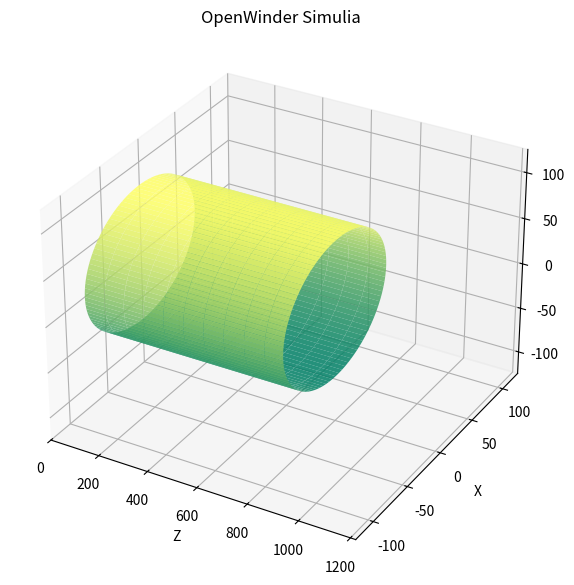

This chart was generated by the following Python code:
import numpy as np
import matplotlib.pyplot as plt
from mpl_toolkits.mplot3d import Axes3D
from matplotlib import cm

# User Entered Parameters
length = 800
diameter = 150


# Generate data
theta = np.linspace(0, 2 * np.pi, 1000)  # Angles for the cylinder
height = np.linspace(0, length, 100)  # Height values along the x-axis
theta, height = np.meshgrid(theta, height)
radius = diameter/2.  # Radius of the cylinder

# Convert cylindrical coordinates to Cartesian coordinates
x = radius * np.cos(theta)
y = radius * np.sin(theta)
z = height

# Create the 3D plot with half the screen size
fig = plt.figure(figsize=(7, 9))  # Adjust the figure size as desired
ax = fig.add_subplot(111, projection='3d')

# Plot the surface with translucent grey color and lighting
ax.plot_surface(z, x, y, alpha=0.85, linewidth=1, antialiased=True, cmap=cm.summer, rstride=10, cstride=10)

# Set the x and y axis limits to a maximum radius of 255
ax.set_ylim3d([-125, 125])
ax.set_zlim3d([-125, 125])
ax.set_xlim3d([0, 1220])
# Add labels and title
ax.set_xlabel('Z')
ax.set_ylabel('X')
ax.set_zlabel('Y')
ax.set_title('OpenWinder Simulia')

# Display the plot
plt.show()
